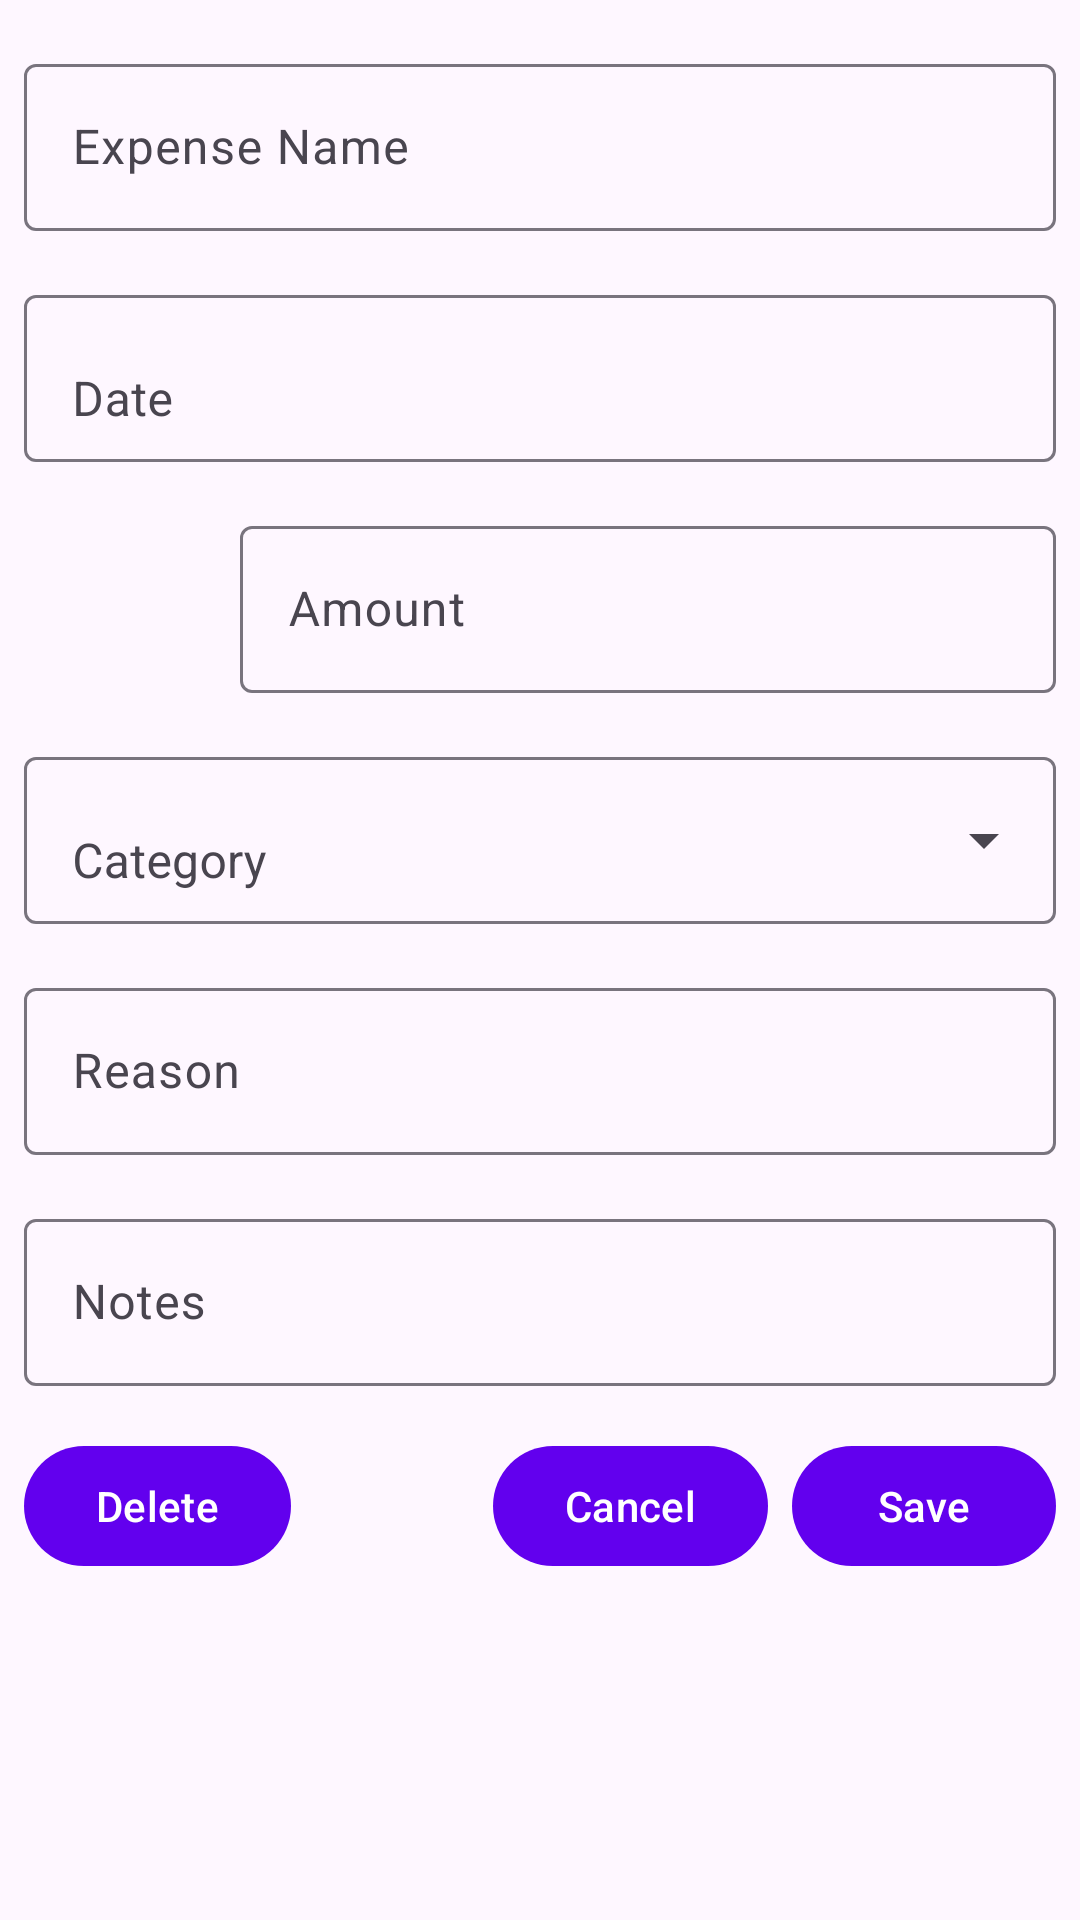

Reconstruct the res/layout file that produces this screen, plus the resources it refers to.
<!-- AndroidManifest.xml: application theme Theme.ExpenseTrackingApp -->
<!-- res/layout/activity_expense.xml -->
<?xml version="1.0" encoding="utf-8"?>
<androidx.appcompat.widget.LinearLayoutCompat xmlns:android="http://schemas.android.com/apk/res/android"
    xmlns:app="http://schemas.android.com/apk/res-auto"
    xmlns:tools="http://schemas.android.com/tools"
    android:layout_width="match_parent"
    android:layout_height="match_parent"
    android:orientation="vertical"
    tools:context=".ExpenseActivity">

    <ScrollView
        android:layout_width="match_parent"
        android:layout_height="match_parent">

        <androidx.appcompat.widget.LinearLayoutCompat
            android:layout_width="match_parent"
            android:layout_height="wrap_content"
            android:orientation="vertical"
            android:padding="@dimen/margin_medium">

            <com.google.android.material.textfield.TextInputLayout
                android:layout_width="match_parent"
                android:layout_height="wrap_content"
                android:layout_marginVertical="@dimen/margin_medium"
                android:hint="@string/expense_name"
                app:endIconMode="clear_text">

                <com.google.android.material.textfield.TextInputEditText
                    android:id="@+id/name"
                    android:layout_width="match_parent"
                    android:layout_height="wrap_content"
                    android:inputType="text" />

            </com.google.android.material.textfield.TextInputLayout>

            <com.google.android.material.textfield.TextInputLayout
                android:layout_width="match_parent"
                android:layout_height="wrap_content"
                android:layout_marginVertical="@dimen/margin_medium"
                android:hint="@string/expense_date">

                <com.google.android.material.textfield.MaterialAutoCompleteTextView
                    android:id="@+id/date"
                    style="@style/Widget.MaterialComponents.TextInputEditText.FilledBox"
                    android:layout_width="match_parent"
                    android:layout_height="wrap_content"
                    android:inputType="none" />

            </com.google.android.material.textfield.TextInputLayout>

            <androidx.appcompat.widget.LinearLayoutCompat
                android:layout_width="match_parent"
                android:layout_height="wrap_content"
                android:orientation="horizontal">

                <com.google.android.material.textview.MaterialTextView
                    android:id="@+id/currency"
                    android:layout_width="wrap_content"
                    android:layout_height="wrap_content"
                    android:layout_gravity="center_vertical|end"
                    android:contentDescription="@string/currency_description"
                    android:minWidth="64dp"
                    android:textAlignment="textEnd"
                    android:textSize="18sp" />

                <com.google.android.material.textfield.TextInputLayout
                    android:layout_width="0dp"
                    android:layout_height="wrap_content"
                    android:layout_marginVertical="@dimen/margin_medium"
                    android:layout_marginStart="@dimen/margin_medium"
                    android:layout_weight="1"
                    android:hint="@string/expense_cost">

                    <com.google.android.material.textfield.TextInputEditText
                        android:id="@+id/cost"
                        android:layout_width="match_parent"
                        android:layout_height="wrap_content"
                        android:inputType="number|numberDecimal|numberSigned" />

                </com.google.android.material.textfield.TextInputLayout>

            </androidx.appcompat.widget.LinearLayoutCompat>

            <com.google.android.material.textfield.TextInputLayout
                android:layout_width="match_parent"
                android:layout_height="wrap_content"
                android:layout_marginVertical="@dimen/margin_medium"
                android:hint="@string/expense_category"
                app:endIconMode="dropdown_menu">

                <com.google.android.material.textfield.MaterialAutoCompleteTextView
                    android:id="@+id/category"
                    style="@style/Widget.MaterialComponents.TextInputEditText.FilledBox"
                    android:layout_width="match_parent"
                    android:layout_height="wrap_content"
                    android:inputType="textAutoComplete" />

            </com.google.android.material.textfield.TextInputLayout>

            <com.google.android.material.textfield.TextInputLayout
                android:layout_width="match_parent"
                android:layout_height="wrap_content"
                android:layout_marginVertical="@dimen/margin_medium"
                android:hint="@string/expense_reason"
                app:endIconMode="clear_text">

                <com.google.android.material.textfield.TextInputEditText
                    android:id="@+id/reason"
                    android:layout_width="match_parent"
                    android:layout_height="wrap_content"
                    android:inputType="textLongMessage|textAutoComplete|textMultiLine" />

            </com.google.android.material.textfield.TextInputLayout>

            <com.google.android.material.textfield.TextInputLayout
                android:layout_width="match_parent"
                android:layout_height="wrap_content"
                android:layout_marginVertical="@dimen/margin_medium"
                android:hint="@string/expense_notes"
                app:endIconMode="clear_text">

                <com.google.android.material.textfield.TextInputEditText
                    android:id="@+id/notes"
                    android:layout_width="match_parent"
                    android:layout_height="wrap_content"
                    android:inputType="textLongMessage|textAutoComplete|textMultiLine" />

            </com.google.android.material.textfield.TextInputLayout>

            <androidx.appcompat.widget.LinearLayoutCompat
                android:layout_width="match_parent"
                android:layout_height="wrap_content"
                android:layout_marginTop="@dimen/margin_medium"
                android:layoutDirection="rtl"
                android:orientation="horizontal">

                <com.google.android.material.button.MaterialButton
                    android:id="@+id/save_button"
                    android:layout_width="wrap_content"
                    android:layout_height="wrap_content"
                    android:layout_marginEnd="@dimen/margin_medium"
                    android:text="@string/save_expense" />

                <com.google.android.material.button.MaterialButton
                    android:id="@+id/cancel_button"
                    android:layout_width="wrap_content"
                    android:layout_height="wrap_content"
                    android:text="@string/cancel_expense" />

                <Space
                    android:layout_width="0dp"
                    android:layout_height="match_parent"
                    android:layout_weight="1" />

                <com.google.android.material.button.MaterialButton
                    android:id="@+id/delete_button"
                    android:layout_width="wrap_content"
                    android:layout_height="match_parent"
                    android:text="@string/delete_expense" />

            </androidx.appcompat.widget.LinearLayoutCompat>

        </androidx.appcompat.widget.LinearLayoutCompat>

    </ScrollView>

</androidx.appcompat.widget.LinearLayoutCompat>
<!-- resources referenced by this layout -->
<resources>
  <dimen name="margin_medium">8dp</dimen>
  <string name="cancel_expense">Cancel</string>
  <string name="currency_description">Currency symbol</string>
  <string name="delete_expense">Delete</string>
  <string name="expense_category">Category</string>
  <string name="expense_cost">Amount</string>
  <string name="expense_date">Date</string>
  <string name="expense_name">Expense Name</string>
  <string name="expense_notes">Notes</string>
  <string name="expense_reason">Reason</string>
  <string name="save_expense">Save</string>
  <style name="Theme.ExpenseTrackingApp" parent="Theme.Material3.DayNight">
          
          <item name="colorPrimary">@color/purple_500</item>
          <item name="colorPrimaryVariant">@color/purple_700</item>
          <item name="colorOnPrimary">@color/white</item>
          
          <item name="colorSecondary">@color/teal_200</item>
          <item name="colorSecondaryVariant">@color/teal_700</item>
          <item name="colorOnSecondary">@color/black</item>
          
          <item name="android:statusBarColor">?attr/colorPrimaryVariant</item>
          
      </style>
  <!-- not gathered from this repository: default colours our renderer supplied (Android Studio template values) -->
  <color name="purple_500">#FF6200EE</color>
  <color name="purple_700">#FF3700B3</color>
  <color name="teal_200">#FF03DAC5</color>
  <color name="teal_700">#FF018786</color>
  <color name="black">#FF000000</color>
  <color name="white">#FFFFFFFF</color>
</resources>
